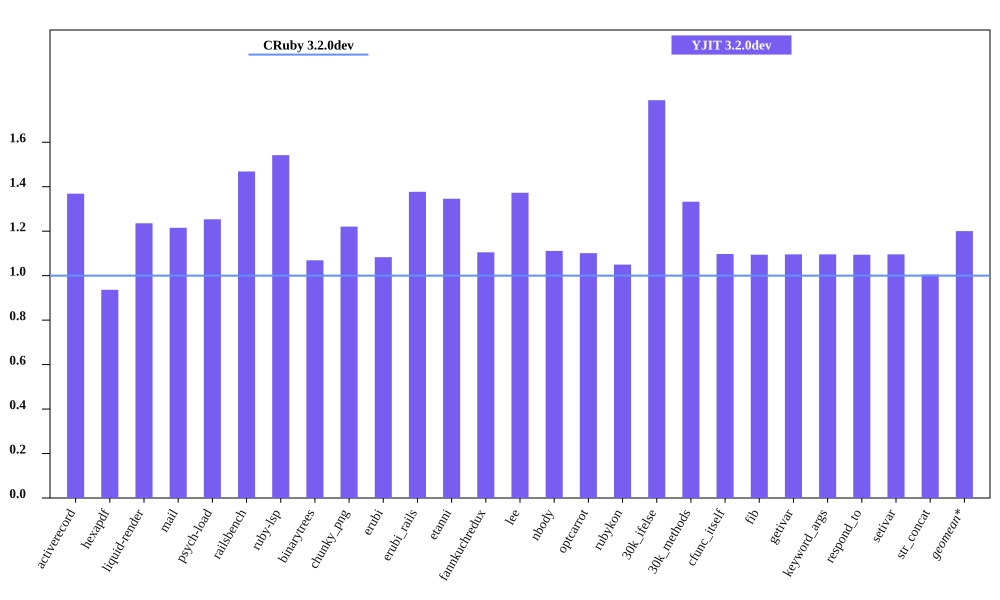

The table this chart was drawn from, first rows:
bench, CRuby 3.2.0dev mem (MiB), YJIT 3.2.0dev mem (MiB), Inline Code, Outlined Code, YJIT Mem overhead
activerecord, 54, 73.92, 3, 3
hexapdf, 277.1, 259.4, 2, 2
liquid-render, 22.53, 27.83, 1, 1
mail, 41.93, 50.96, 2, 2
psych-load, 28.13, 35.27, 1, 1
railsbench, 94.37, 138.6, 6, 6
ruby-lsp, 86.54, 133.4, 6, 6
binarytrees, 22.79, 24.37, 1, 1
chunky_png, 34.93, 42.64, 1, 1
erubi, 115.3, 124.8, 1, 1
erubi_rails, 93.48, 128.7, 5, 5
etanni, 78.14, 105.2, 1, 1
fannkuchredux, 16.95, 18.73, 1, 1
lee, 25.79, 35.4, 1, 1
nbody, 16.91, 18.79, 1, 1
optcarrot, 51.24, 56.43, 1, 1
rubykon, 49.59, 52.05, 1, 1
30k_ifelse, 58.05, 103.9, 6, 6
30k_methods, 49.95, 66.55, 2, 2
cfunc_itself, 16.95, 18.6, 1, 1
fib, 16.96, 18.56, 1, 1
getivar, 16.97, 18.59, 1, 1
keyword_args, 16.96, 18.59, 1, 1
respond_to, 17.13, 18.75, 1, 1
setivar, 16.93, 18.55, 1, 1
str_concat, 95.23, 95.69, 1, 1
